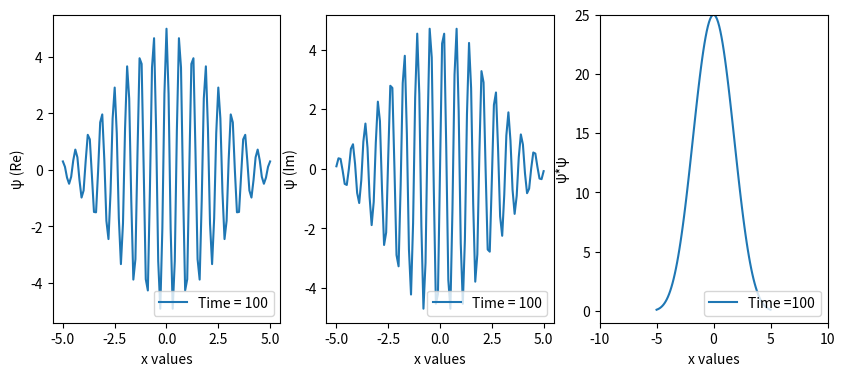

The script that saved this image:
# -*- coding: utf-8 -*-
"""
Created on Tue Jan 17 13:46:40 2023

[redacted]
"""
import numpy as np
import matplotlib.pyplot as plt
from itertools import zip_longest

x = np.linspace(-5,5,101)
i = complex(0,1)
h_bar = 1
m = 1

#k = float(input("Enter the value for the wave number k = "))
#t = float(input("Enter the value for the time t = "))
#x = float(input("Enter the value for the x-values x  = ")) 


def phi(k,t):
    E_k = (((h_bar*k)**2)/(2*m))
    return np.e**(-i*(E_k/h_bar)*t)

def psi_well(k,L,x):
    return np.cos(((k*np.pi*x)/L)) + i*np.sin((k*np.pi*x)/L)

def psi(k,x):
    return np.cos(k*x) + i*np.sin(k*x)

def zero(x):
    return np.arange(float((x)))

def zero_complex(x):
    return x*0 + i*x*0 

def PSI(amp,psi,phi):
    return amp*psi*phi

def P(c,d):
    return c*d.conjugate()

k_min = 9
k_max = 11
n_k = 11
#k = [5,6,7,8,9,10,11,12,13,14,15]
amp_k = [0,0.2,0.4,0.6,0.8,1,0.8,0.6,0.4,0.2,0]
L = 31
k = np.linspace(k_min, k_max, n_k)
delta_k = (k_max-k_min)/(n_k-1)

amp = zero(n_k)
print(amp)
for item in np.arange(n_k):
    if item < (n_k - 1)/2:
       A = 0 + item*delta_k
    elif item == (n_k - 1)/2:
         A = 1
    else:
         A = 1-((item - ((n_k - 1)/2))*delta_k)
    amp = A

print(amp)

t = 0
PSI_total = zero_complex(x)

for a, b in zip_longest(k, amp_k):
    psi_k = psi(a,x)
    phi_k = phi(a,t)
    PSI_k = PSI(b,psi_k,phi_k)
    PSI_total += PSI_k
       

Probability = P(PSI_total,PSI_total)   

plt.figure(figsize=(10,4))

plt.subplot(1,3,1)
plt.plot(x, PSI_total.real, label = 'Time = 100')
plt.legend(loc = 'lower right')
plt.xlabel('x values')
plt.ylabel('\u03C8 (Re)')

plt.subplot(1,3,2)
plt.plot(x, PSI_total.imag, label = 'Time = 100')
plt.legend(loc = 'lower right')
plt.xlabel('x values')
plt.ylabel('\u03C8 (Im)')

plt.subplot(1,3,3)
plt.plot(x, Probability, label = 'Time =100')
plt.legend(loc = 'lower right')
plt.axis([-10,10,-1,25])
plt.xlabel('x values')
plt.ylabel('\u03C8*\u03C8')


plt.show()
